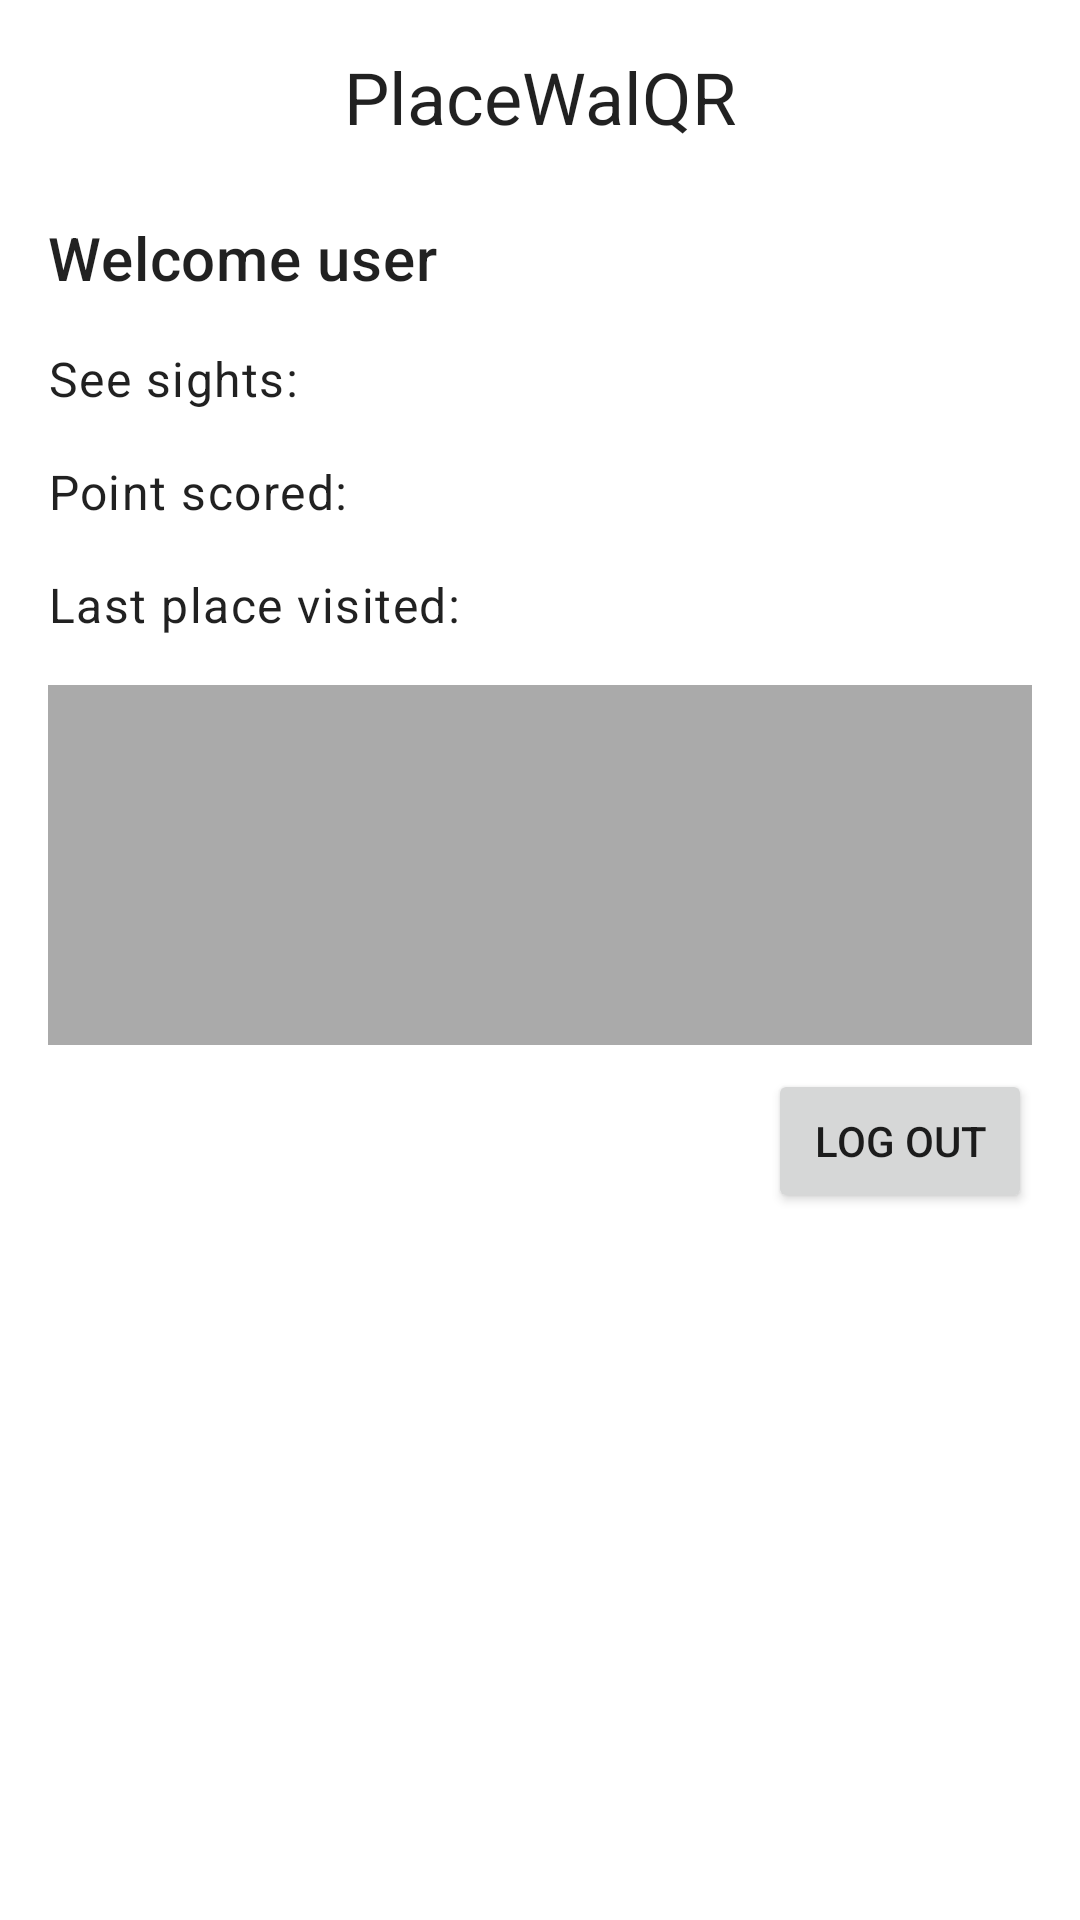

Reconstruct the res/layout file that produces this screen, plus the resources it refers to.
<!-- AndroidManifest.xml: application theme Theme.PlaceWalQR -->
<!-- res/layout/homepage_activity.xml -->
<?xml version="1.0" encoding="utf-8"?>
<ScrollView xmlns:android="http://schemas.android.com/apk/res/android"
    xmlns:app="http://schemas.android.com/apk/res-auto"
    android:layout_width="match_parent"
    android:layout_height="match_parent"
    android:padding="16dp">

    <LinearLayout
        android:orientation="vertical"
        android:layout_width="match_parent"
        android:layout_height="wrap_content"
        android:gravity="center_vertical">

        
        <LinearLayout
            android:layout_width="match_parent"
            android:layout_height="wrap_content"
            android:gravity="center_horizontal">

            <TextView
                android:id="@+id/main_label"
                android:layout_width="wrap_content"
                android:layout_height="wrap_content"
                android:text="@string/app_name"
                android:textAppearance="?attr/textAppearanceHeadline5"
                android:layout_marginBottom="24dp"/>

        </LinearLayout>

        

        <TextView
            android:id="@+id/welcome_label"
            android:layout_width="match_parent"
            android:layout_height="wrap_content"
            android:textAppearance="?attr/textAppearanceHeadline6"
            android:text="@string/welcome_str"
            android:layout_marginBottom="16dp"/>


        <TextView
            android:id="@+id/seesights"
            android:layout_width="match_parent"
            android:layout_height="wrap_content"
            android:textAppearance="?attr/textAppearanceBody1"
            android:text="@string/seesights_home"
            android:layout_marginBottom="16dp"/>

        <TextView
            android:id="@+id/points"
            android:layout_width="match_parent"
            android:layout_height="wrap_content"
            android:textAppearance="?attr/textAppearanceBody1"
            android:text="@string/points_home"
            android:layout_marginBottom="16dp"/>

        <TextView
            android:id="@+id/lastplace"
            android:layout_width="match_parent"
            android:layout_height="wrap_content"
            android:textAppearance="?attr/textAppearanceBody1"
            android:text="@string/lastplace_home"
            android:layout_marginBottom="16dp"/>

        <TextView
            android:id="@+id/no_visited"
            android:layout_width="match_parent"
            android:layout_height="wrap_content"
            android:visibility="gone"
            android:textAppearance="?attr/textAppearanceBody1"
            android:textColor="@color/colorGray"
            android:text="@string/novisited_txt"
            android:layout_marginBottom="16dp"/>

        <ImageView
            android:id="@+id/photo_visited"
            android:layout_width="match_parent"
            android:layout_height="120dp"
            android:scaleType="centerCrop"
            android:background="@android:color/darker_gray"
            android:layout_marginBottom="8dp"
            android:contentDescription="@string/photoHomepageDescription" />

        <Button
            android:id="@+id/logout_btn"
            android:layout_gravity="end"
            android:layout_width="wrap_content"
            android:layout_height="wrap_content"
            android:text="@string/logout_btn" />
    </LinearLayout>
</ScrollView>
<!-- resources referenced by this layout -->
<resources>
  <color name="colorGray">#FF888888</color>
  <string name="app_name">PlaceWalQR</string>
  <string name="lastplace_home">Last place visited:</string>
  <string name="logout_btn">Log out</string>
  <string name="novisited_txt">No place visited yet</string>
  <string name="photoHomepageDescription">Souvenir photo</string>
  <string name="points_home">Point scored:</string>
  <string name="seesights_home">See sights:</string>
  <string name="welcome_str">Welcome user</string>
  <style name="Theme.PlaceWalQR" parent="Theme.MaterialComponents.Light.NoActionBar" />
</resources>
